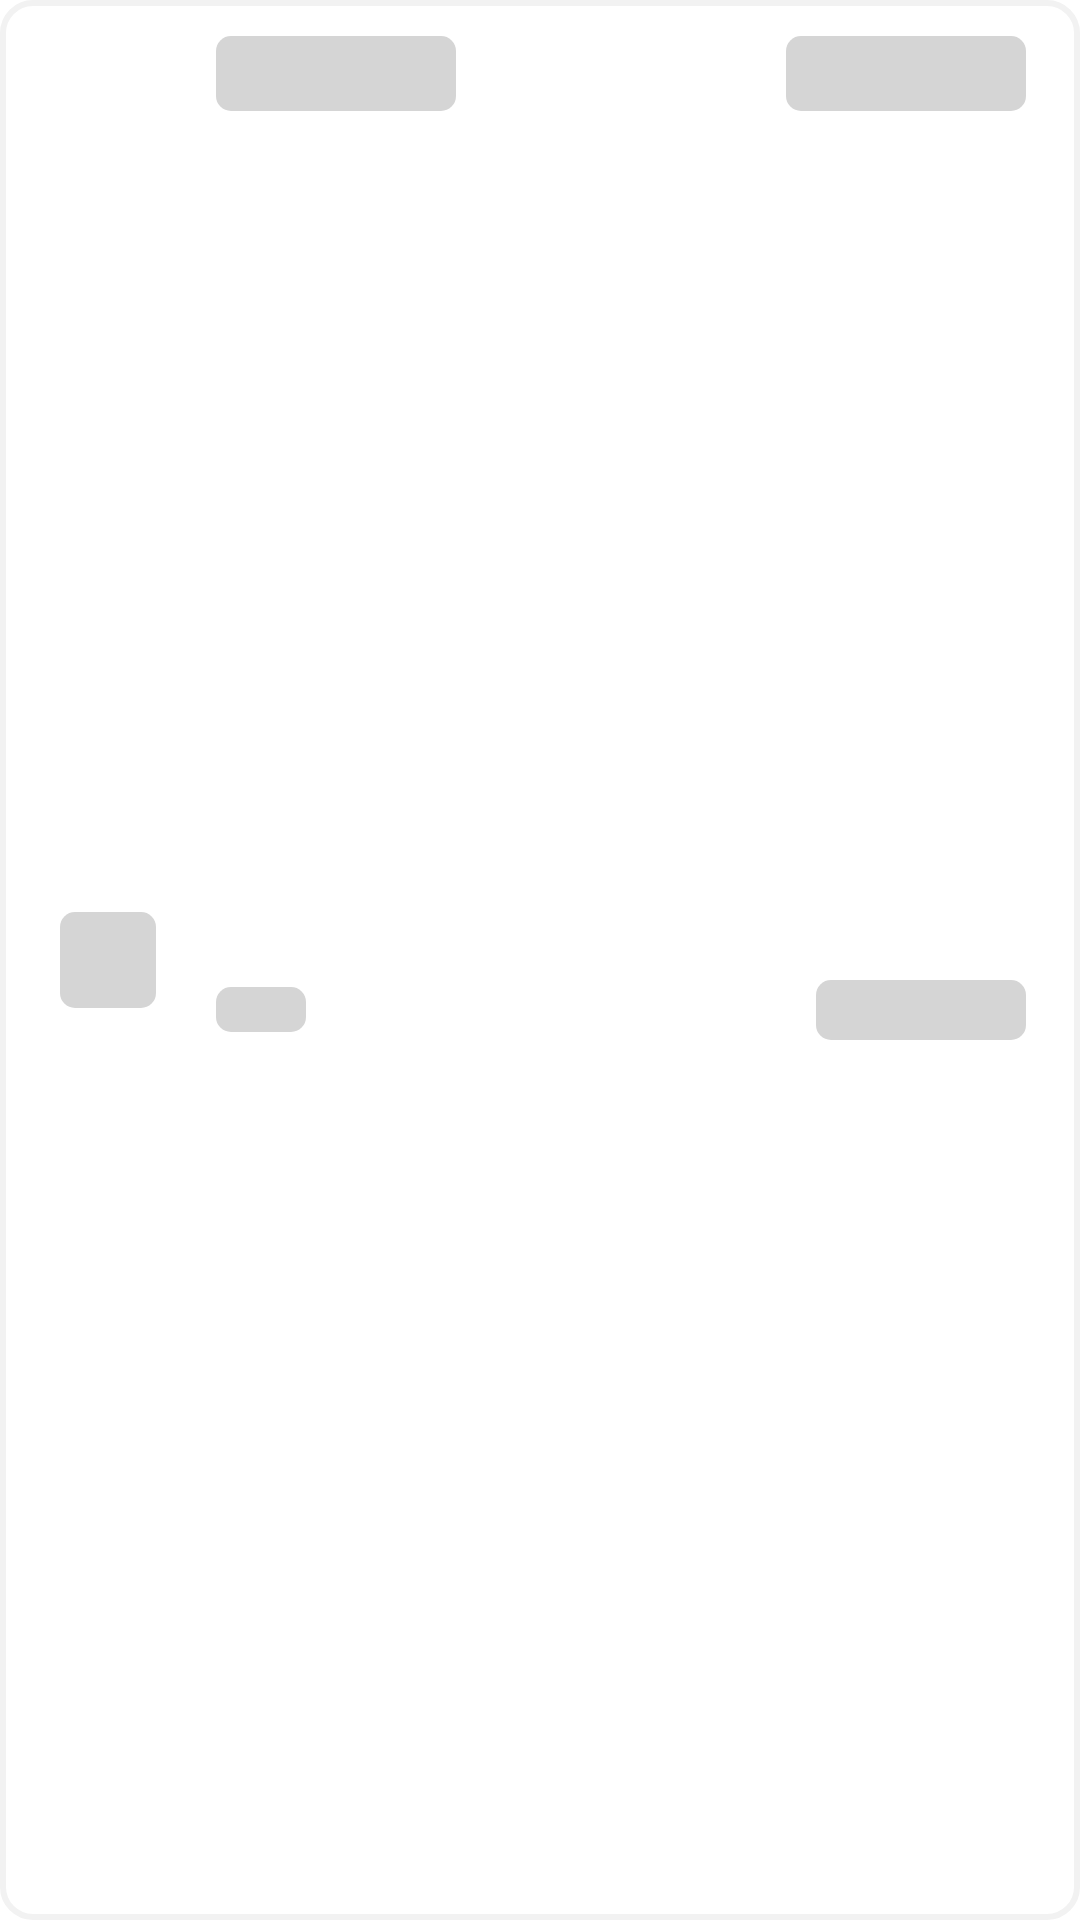

Write the Android layout XML for this screen, with the resource values it uses.
<!-- AndroidManifest.xml: application theme Theme.Stocks -->
<!-- res/layout/stock_list_shimmer_item.xml -->
<?xml version="1.0" encoding="utf-8"?>
<androidx.constraintlayout.widget.ConstraintLayout xmlns:android="http://schemas.android.com/apk/res/android"
    xmlns:app="http://schemas.android.com/apk/res-auto"
    xmlns:tools="http://schemas.android.com/tools"
    android:id="@+id/item"
    android:layout_width="match_parent"
    android:layout_height="wrap_content"
    android:layout_marginBottom="8dp"
    android:background="@drawable/item_list_background"
    android:padding="4dp">

    <View
        android:id="@+id/comp_logo"
        android:layout_width="32dp"
        android:layout_height="32dp"
        android:layout_marginStart="16dp"
        android:layout_marginTop="16dp"
        android:layout_marginBottom="16dp"
        android:background="@drawable/shimmer_background"
        app:layout_constraintBottom_toBottomOf="@id/item"
        app:layout_constraintLeft_toLeftOf="@id/item"
        app:layout_constraintTop_toTopOf="@id/item" />

    <View
        android:id="@+id/short_comp_name"
        android:layout_width="80dp"
        android:layout_height="25dp"
        android:layout_marginStart="20dp"
        android:layout_marginTop="8dp"
        android:background="@drawable/shimmer_background"
        app:layout_constraintLeft_toRightOf="@id/comp_logo"
        app:layout_constraintTop_toTopOf="@id/item" />

    <View
        android:id="@+id/comp_name"
        android:layout_width="30dp"
        android:layout_height="15dp"
        android:layout_marginTop="8dp"
        android:layout_marginBottom="8dp"
        android:background="@drawable/shimmer_background"
        app:layout_constraintBottom_toBottomOf="@id/item"
        app:layout_constraintStart_toStartOf="@id/short_comp_name"
        app:layout_constraintTop_toBottomOf="@id/short_comp_name" />

    <View
        android:id="@+id/comp_price"
        android:layout_width="80dp"
        android:layout_height="25dp"
        android:layout_marginTop="8dp"
        android:layout_marginEnd="14dp"
        android:background="@drawable/shimmer_background"
        app:layout_constraintRight_toRightOf="@id/item"
        app:layout_constraintTop_toTopOf="@id/item" />

    <View
        android:id="@+id/price_change"
        android:layout_width="70dp"
        android:layout_height="20dp"
        android:layout_marginTop="8dp"
        android:layout_marginBottom="8dp"
        android:background="@drawable/shimmer_background"
        app:layout_constraintBottom_toBottomOf="parent"
        app:layout_constraintRight_toRightOf="@+id/comp_price"
        app:layout_constraintTop_toBottomOf="@id/comp_price" />

</androidx.constraintlayout.widget.ConstraintLayout>
<!-- resources referenced by this layout -->
<resources>
  <!-- drawable item_list_background (drawable) -->
  <?xml version="1.0" encoding="utf-8"?>
  <selector xmlns:android="http://schemas.android.com/apk/res/android">
  
      <item android:state_selected="true">
          <shape android:shape="rectangle">
              <corners android:radius="10dp"/>
              <stroke android:color="@color/orange" android:width="2dp" />
          </shape>
      </item>
  
      <item>
          <shape android:shape="rectangle">
              <corners android:radius="10dp"/>
              <stroke android:color="@color/light_grey_300" android:width="2dp" />
          </shape>
      </item>
  </selector>
  <!-- drawable shimmer_background (drawable) -->
  <?xml version="1.0" encoding="utf-8"?>
  <shape xmlns:android="http://schemas.android.com/apk/res/android"
      android:shape="rectangle">
  
      <corners android:radius="5dp"/>
      <solid android:color="@color/grey"/>
  
  </shape>
  <style name="Theme.Stocks" parent="Theme.MaterialComponents.DayNight.NoActionBar">
          <item name="colorPrimary">#FCA311</item>
          <item name="colorPrimaryVariant">#EFEFEF</item>
          <item name="colorOnPrimary">@color/light_grey</item>
  
          <item name="android:statusBarColor">?attr/colorPrimaryVariant</item>
          <item name="backgroundColor">@color/white</item>
  
          <item name="colorControlActivated">@color/orange</item>
          <item name="bottomSheetDialogTheme">@style/BottomSheetDialog</item>
      </style>
  <color name="orange">#FCA311</color>
  <color name="light_grey_300">#F2F2F2</color>
  <color name="grey">#D5D5D5</color>
  <color name="light_grey">#6C6C6C</color>
  <color name="white">#FFFFFFFF</color>
  <style name="BottomSheetDialog" parent="ThemeOverlay.MaterialComponents.BottomSheetDialog">
          <item name="bottomSheetStyle">@style/BottomSheet</item>
      </style>
  <style name="BottomSheet" parent="Widget.MaterialComponents.BottomSheet.Modal">
          <item name="backgroundTint">@color/white_to_30</item>
          <item name="shapeAppearanceOverlay">@style/SheetCorners</item>
      </style>
  <color name="white_to_30">#FFFFFF</color>
  <style name="SheetCorners" parent="ShapeAppearance.MaterialComponents.LargeComponent">
          <item name="cornerFamily">rounded</item>
          <item name="cornerSizeTopLeft">16dp</item>
          <item name="cornerSizeTopRight">16dp</item>
          <item name="cornerSizeBottomRight">0dp</item>
          <item name="cornerSizeBottomLeft">0dp</item>
      </style>
</resources>
